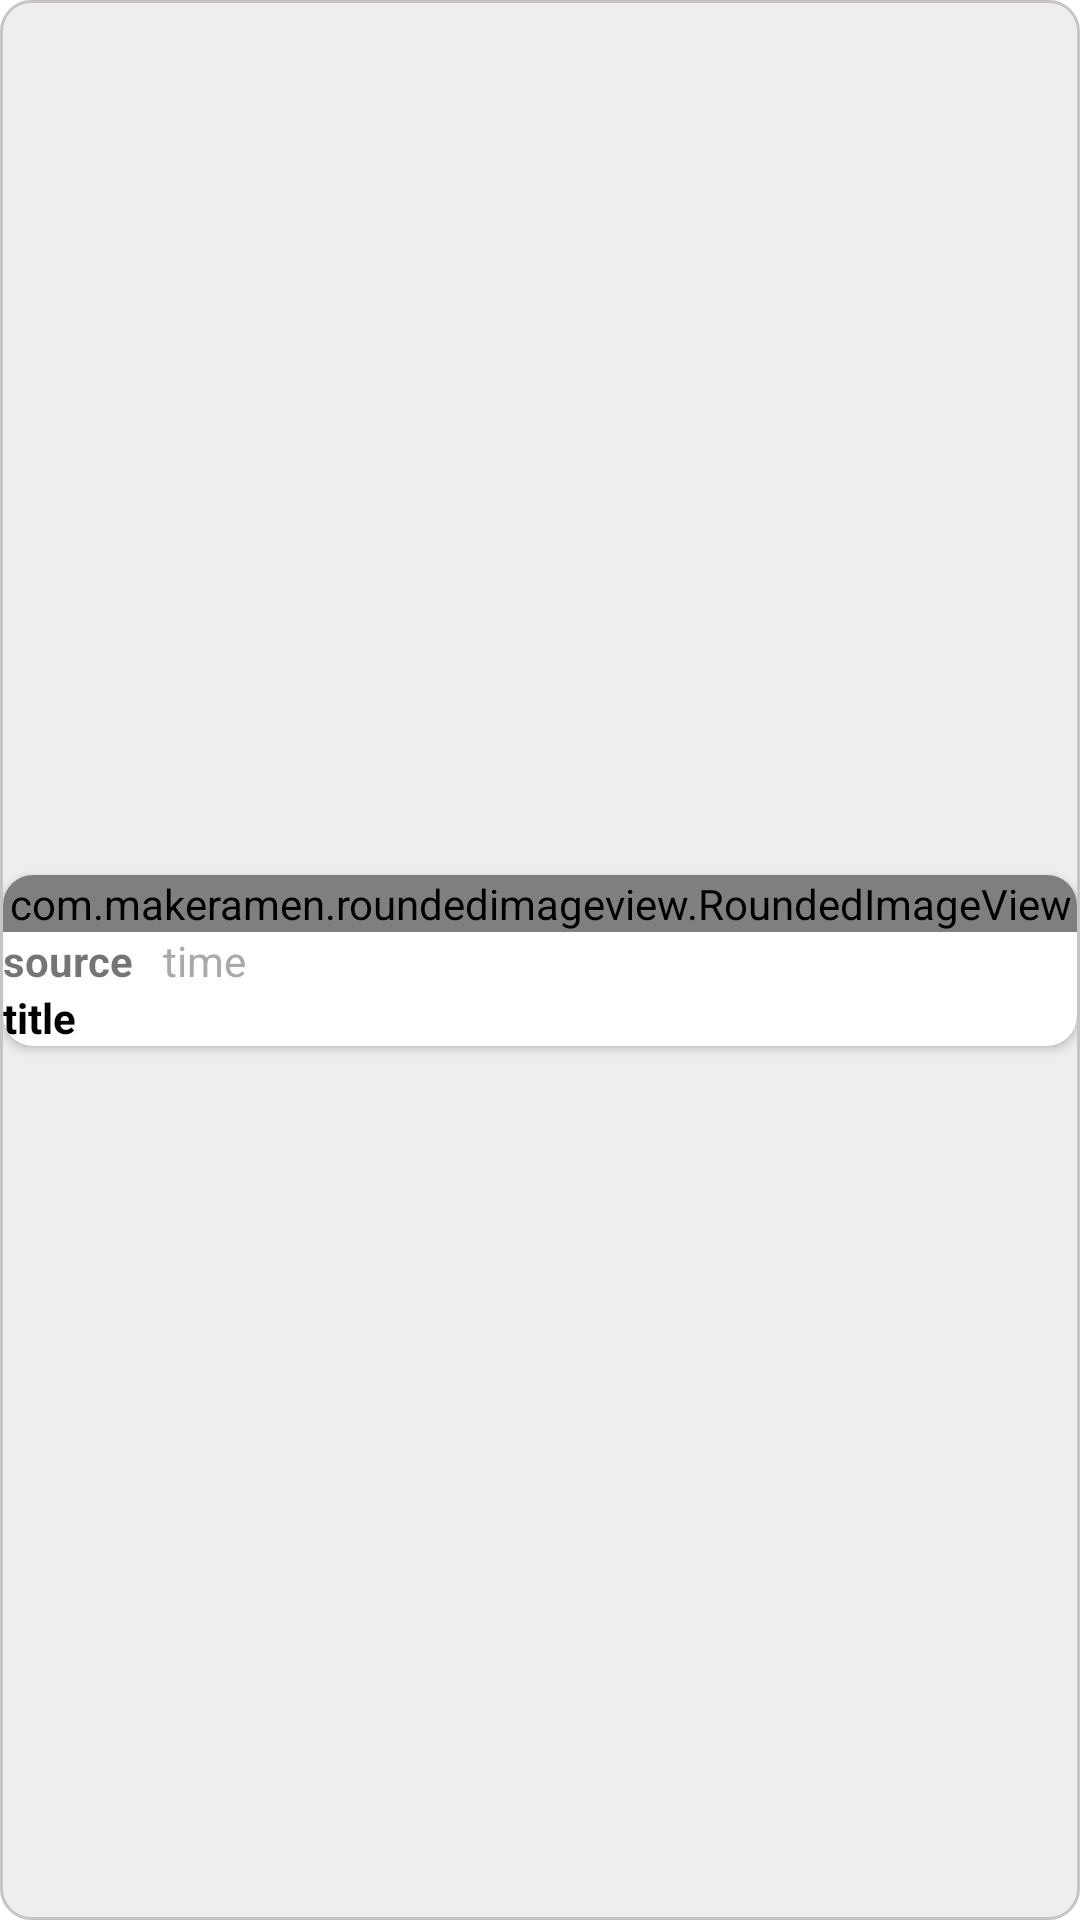

Reconstruct the res/layout file that produces this screen, plus the resources it refers to.
<!-- AndroidManifest.xml: application theme Theme.Stocks.Launcher -->
<!-- res/layout/first_news.xml -->
<?xml version="1.0" encoding="utf-8"?>
<androidx.constraintlayout.widget.ConstraintLayout xmlns:android="http://schemas.android.com/apk/res/android"
    xmlns:app="http://schemas.android.com/apk/res-auto"
    xmlns:tools="http://schemas.android.com/tools"
    android:orientation="vertical"
    android:layout_width="match_parent"
    android:layout_height="wrap_content"
    android:background="@drawable/rounded_corners"
    android:layout_marginHorizontal="8dp">

    <androidx.cardview.widget.CardView
        android:layout_width="match_parent"
        android:layout_height="wrap_content"
        android:background="@drawable/rounded_corners"
        app:layout_constraintBottom_toBottomOf="parent"
        app:layout_constraintEnd_toEndOf="parent"
        app:layout_constraintStart_toStartOf="parent"
        app:layout_constraintTop_toTopOf="parent"
        app:cardCornerRadius="10dp">

        <androidx.constraintlayout.widget.ConstraintLayout
            android:layout_width="match_parent"
            android:layout_height="match_parent">

            <TextView
                android:id="@+id/firstNewsSource"
                android:layout_width="wrap_content"
                android:layout_height="wrap_content"
                android:text="source"
                android:textStyle="bold"
                app:layout_constraintStart_toStartOf="@+id/firstNewsImg"
                app:layout_constraintTop_toBottomOf="@+id/firstNewsImg" />

            <TextView
                android:id="@+id/firstNewsTime"
                android:layout_width="0dp"
                android:layout_height="wrap_content"
                android:layout_marginStart="10dp"
                android:textColor="#aaaaaa"
                android:text="time"
                app:layout_constraintStart_toEndOf="@+id/firstNewsSource"
                app:layout_constraintTop_toBottomOf="@+id/firstNewsImg" />

            <TextView
                android:id="@+id/firstNewsTitle"
                android:layout_width="match_parent"
                android:layout_height="0dp"
                android:text="title"
                android:textStyle="bold"
                android:maxLines="3"
                android:ellipsize="end"
                android:textColor="@color/black"
                app:layout_constraintTop_toBottomOf="@+id/firstNewsSource" />

            <com.makeramen.roundedimageview.RoundedImageView
                android:id="@+id/firstNewsImg"
                android:layout_width="match_parent"
                android:layout_height="wrap_content"
                android:layout_alignParentTop="true"
                android:layout_alignParentRight="true"
                android:src="@drawable/bluetwitter"
                app:layout_constraintEnd_toEndOf="parent"
                app:layout_constraintStart_toStartOf="parent"
                app:layout_constraintTop_toTopOf="parent"
                app:riv_corner_radius="10dip" />
        </androidx.constraintlayout.widget.ConstraintLayout>
    </androidx.cardview.widget.CardView>
</androidx.constraintlayout.widget.ConstraintLayout>
<!-- resources referenced by this layout -->
<resources>
  <color name="black">#FF000000</color>
  <!-- drawable rounded_corners (drawable) -->
  <?xml version="1.0" encoding="utf-8"?>
  <shape xmlns:android="http://schemas.android.com/apk/res/android">
      <solid android:color="@color/sectionTabColor"/>
  
      <stroke android:width="1dp"
          android:color="@color/home_grey" />
  
      <padding android:left="1dp"
          android:top="1dp"
          android:right="1dp"
          android:bottom="1dp" />
  
      <corners android:bottomRightRadius="10dp" android:bottomLeftRadius="10dp"
          android:topLeftRadius="10dp" android:topRightRadius="10dp"/>
  </shape>
  <style name="Theme.Stocks.Launcher">
          <item name="android:windowBackground">@drawable/launcher</item>
      </style>
  <color name="sectionTabColor">#eeeef0</color>
  <color name="home_grey">#c7c3c8</color>
</resources>
